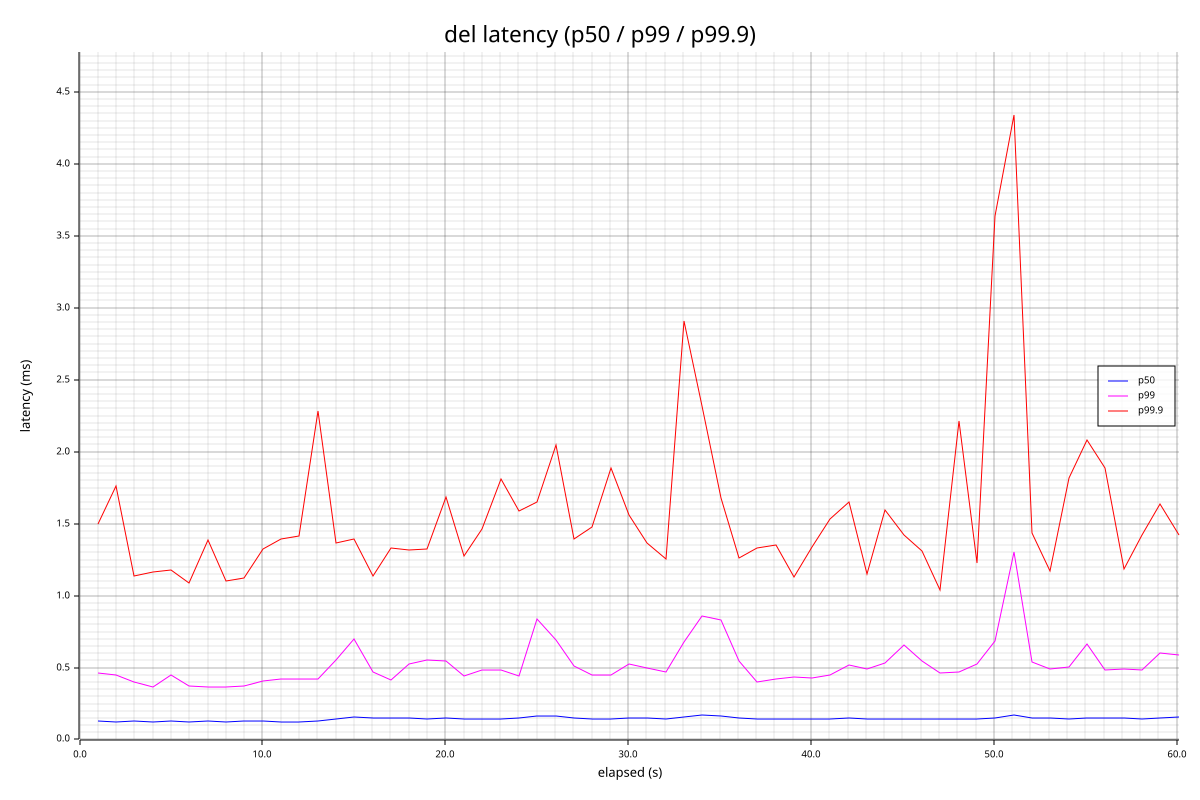

The file beside this chart, header and first rows:
elapsed_s, count, p50_us, p95_us, p99_us, p99_9_us, max_us, mean_us
1.002, 9866, 126, 261, 461, 1494, 6347, 145
2.004, 10156, 124, 245, 445, 1760, 4703, 143
3.006, 9830, 129, 251, 398, 1135, 2259, 144
4.007, 10589, 123, 239, 362, 1167, 2897, 137
5.009, 9898, 128, 250, 446, 1179, 3051, 144
6.010, 10236, 125, 245, 373, 1084, 3633, 140
7.011, 10135, 126, 245, 368, 1388, 3025, 141
8.012, 10257, 125, 248, 364, 1102, 4299, 141
9.014, 9832, 127, 260, 372, 1124, 2005, 144
10.02, 10082, 127, 250, 409, 1324, 2933, 143
11.02, 10374, 124, 248, 423, 1394, 3247, 142
12.02, 10348, 125, 250, 421, 1412, 3539, 142
13.02, 9849, 126, 258, 420, 2279, 5795, 145
14.02, 8854, 140, 288, 550, 1366, 4387, 163
15.02, 8073, 154, 315, 696, 1391, 3169, 179
16.02, 8651, 151, 298, 471, 1139, 3485, 170
17.03, 8834, 146, 279, 412, 1333, 3693, 162
18.03, 8638, 149, 297, 524, 1317, 3475, 170
19.03, 8675, 145, 303, 553, 1326, 3537, 168
20.03, 8488, 149, 300, 542, 1684, 5151, 171
21.03, 8672, 145, 291, 442, 1275, 4683, 164
22.04, 8618, 145, 295, 486, 1459, 3071, 166
23.04, 8642, 145, 292, 484, 1811, 3489, 167
24.04, 8522, 146, 282, 442, 1588, 3493, 166
25.04, 7625, 162, 355, 839, 1650, 4871, 192
26.04, 7447, 166, 327, 692, 2049, 4495, 193
27.04, 8545, 151, 304, 508, 1394, 1982, 171
28.05, 8991, 144, 286, 451, 1479, 5267, 163
29.05, 8840, 141, 286, 449, 1885, 3827, 162
30.05, 8357, 148, 306, 523, 1558, 2407, 170
31.05, 8616, 147, 307, 496, 1365, 2651, 169
32.05, 8858, 142, 283, 466, 1256, 3377, 162
33.05, 7734, 158, 320, 679, 2907, 3525, 186
34.06, 7372, 171, 328, 858, 2319, 3997, 199
35.06, 7415, 162, 323, 827, 1680, 3561, 191
36.06, 8252, 149, 299, 543, 1262, 3217, 170
37.06, 9111, 140, 270, 402, 1329, 3699, 158
38.06, 9095, 140, 274, 423, 1348, 2907, 158
39.06, 9000, 139, 269, 437, 1127, 2203, 157
40.07, 8913, 143, 283, 430, 1335, 2005, 161
41.07, 8863, 140, 280, 451, 1532, 4491, 161
42.07, 8806, 147, 288, 517, 1648, 3539, 167
43.07, 8813, 140, 294, 493, 1151, 2535, 161
44.07, 8907, 142, 292, 534, 1596, 2817, 164
45.07, 8827, 143, 296, 658, 1419, 3567, 167
46.08, 8785, 142, 293, 545, 1311, 2347, 163
47.08, 8970, 143, 294, 459, 1039, 2373, 163
48.08, 8633, 142, 290, 470, 2215, 3717, 165
49.08, 8693, 143, 293, 523, 1228, 1841, 163
50.08, 7891, 152, 304, 685, 3637, 5815, 181
51.08, 6735, 168, 359, 1306, 4339, 5711, 217
52.09, 8353, 148, 295, 538, 1437, 3445, 171
53.09, 8593, 148, 298, 493, 1173, 2481, 169
54.09, 8471, 145, 305, 501, 1819, 4475, 169
55.09, 8387, 149, 316, 662, 2079, 3517, 175
56.09, 8350, 147, 300, 485, 1884, 3029, 169
57.09, 8709, 146, 296, 490, 1186, 1461, 165
58.1, 8683, 145, 297, 483, 1420, 2453, 166
59.1, 8484, 146, 303, 598, 1637, 3595, 170
60.1, 7218, 154, 319, 588, 1424, 3573, 178
